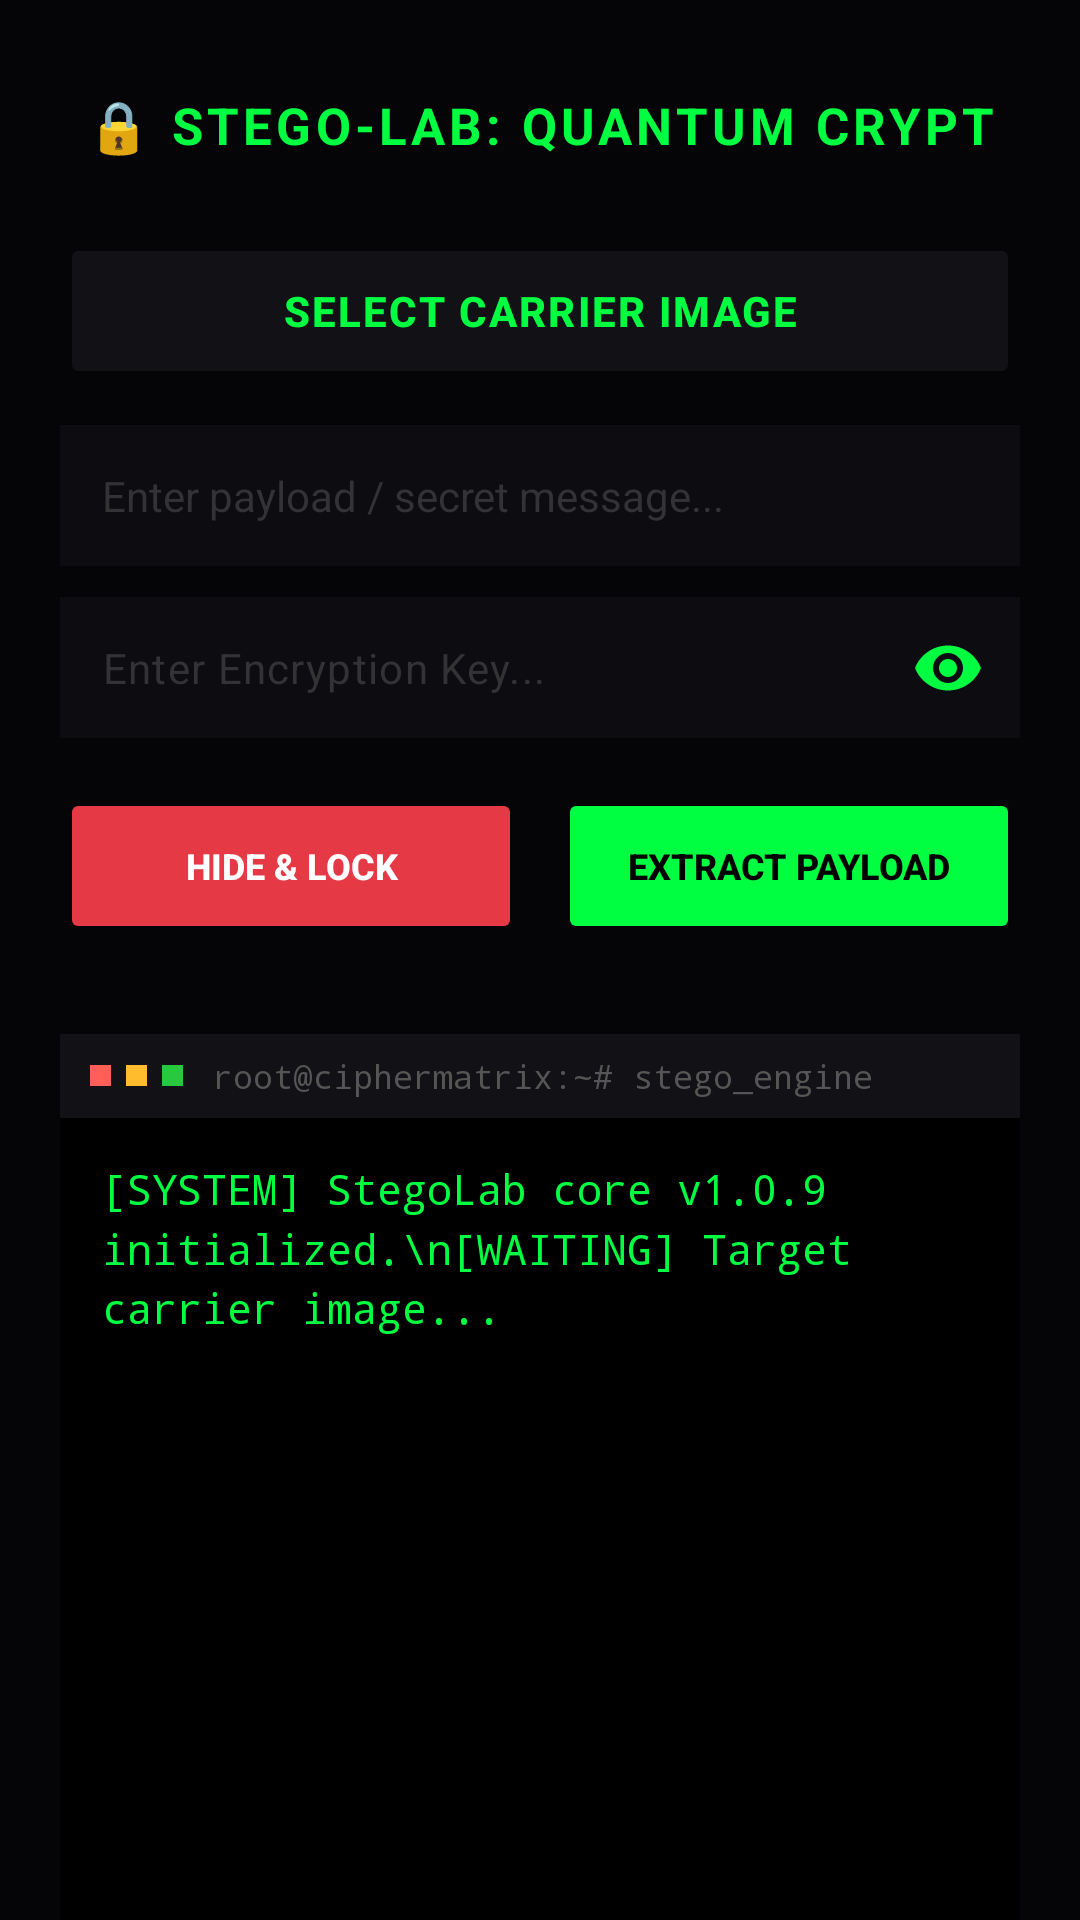

Android layout source for this screen:
<!-- AndroidManifest.xml: application theme Theme.CipherMatrix -->
<!-- res/layout/activity_stego_lab.xml -->
<?xml version="1.0" encoding="utf-8"?>
<ScrollView xmlns:android="http://schemas.android.com/apk/res/android"
    xmlns:app="http://schemas.android.com/apk/res-auto"
    android:layout_width="match_parent"
    android:layout_height="match_parent"
    android:background="#050507"
    android:fillViewport="true"
    android:scrollbars="none"
    android:fitsSystemWindows="true">

    <LinearLayout
        android:layout_width="match_parent"
        android:layout_height="wrap_content"
        android:orientation="vertical"
        android:paddingStart="20dp"
        android:paddingEnd="20dp"
        android:paddingTop="20dp"
        android:paddingBottom="30dp">

        <TextView
            android:layout_width="match_parent"
            android:layout_height="wrap_content"
            android:text="🔒 STEGO-LAB: QUANTUM CRYPT 🔒"
            android:textColor="#00FF41"
            android:textSize="17sp"
            android:textStyle="bold"
            android:gravity="center"
            android:layout_marginBottom="25dp"
            android:layout_marginTop="10dp"
            android:letterSpacing="0.08"
            android:maxLines="1"/>

        <Button
            android:id="@+id/btn_select_image"
            android:layout_width="match_parent"
            android:layout_height="52dp"
            android:text="SELECT CARRIER IMAGE"
            android:backgroundTint="#121216"
            android:textColor="#00FF41"
            android:textStyle="bold"
            android:letterSpacing="0.05"/>

        <EditText
            android:id="@+id/et_secret_message"
            android:layout_width="match_parent"
            android:layout_height="wrap_content"
            android:hint="Enter payload / secret message..."
            android:textColorHint="#333336"
            android:textColor="#FFFFFF"
            android:layout_marginTop="12dp"
            android:padding="14dp"
            android:background="#0D0D11"
            android:textSize="14sp"/>

        <com.google.android.material.textfield.TextInputLayout
            android:layout_width="match_parent"
            android:layout_height="wrap_content"
            android:layout_marginTop="10dp"
            app:endIconMode="password_toggle"
            app:endIconTint="#00FF41"
            app:hintEnabled="false"
            android:background="@android:color/transparent">

            <com.google.android.material.textfield.TextInputEditText
                android:id="@+id/et_secret_key"
                android:layout_width="match_parent"
                android:layout_height="wrap_content"
                android:hint="Enter Encryption Key..."
                android:textColorHint="#333336"
                android:textColor="#00FF41"
                android:padding="14dp"
                android:background="#0D0D11"
                android:textSize="14sp"
                android:inputType="textPassword"/>
        </com.google.android.material.textfield.TextInputLayout>

        <LinearLayout
            android:layout_width="match_parent"
            android:layout_height="wrap_content"
            android:orientation="horizontal"
            android:layout_marginTop="16dp"
            android:weightSum="2">

            <Button
                android:id="@+id/btn_hide_message"
                android:layout_width="0dp"
                android:layout_height="wrap_content"
                android:minHeight="52dp"
                android:layout_weight="1"
                android:text="HIDE &amp; LOCK"
                android:backgroundTint="#E63946"
                android:textColor="#FFFFFF"
                android:textSize="12sp"
                android:textStyle="bold"
                android:layout_marginEnd="6dp"/>

            <Button
                android:id="@+id/btn_decode_message"
                android:layout_width="0dp"
                android:layout_height="wrap_content"
                android:minHeight="52dp"
                android:layout_weight="1"
                android:text="EXTRACT PAYLOAD"
                android:backgroundTint="#00FF41"
                android:textColor="#000000"
                android:textSize="12sp"
                android:textStyle="bold"
                android:layout_marginStart="6dp"/>
        </LinearLayout>

        <LinearLayout
            android:layout_width="match_parent"
            android:layout_height="340dp"
            android:orientation="vertical"
            android:layout_marginTop="30dp"
            android:background="#000000">

            <LinearLayout
                android:layout_width="match_parent"
                android:layout_height="28dp"
                android:background="#121216"
                android:orientation="horizontal"
                android:paddingStart="10dp"
                android:gravity="center_vertical">
                <View android:layout_width="7dp" android:layout_height="7dp" android:background="#FF5F56" android:layout_marginEnd="5dp"/>
                <View android:layout_width="7dp" android:layout_height="7dp" android:background="#FFBD2E" android:layout_marginEnd="5dp"/>
                <View android:layout_width="7dp" android:layout_height="7dp" android:background="#27C93F" android:layout_marginEnd="10dp"/>
                <TextView
                    android:layout_width="wrap_content"
                    android:layout_height="wrap_content"
                    android:text="root@ciphermatrix:~# stego_engine"
                    android:textColor="#555555"
                    android:textSize="11sp"
                    android:fontFamily="monospace"/>
            </LinearLayout>

            <TextView
                android:id="@+id/tv_console_logs"
                android:layout_width="match_parent"
                android:layout_height="match_parent"
                android:padding="14dp"
                android:textColor="#00FF41"
                android:fontFamily="monospace"
                android:textSize="14sp"
                android:lineSpacingMultiplier="1.2"
                android:text="[SYSTEM] StegoLab core v1.0.9 initialized.\n[WAITING] Target carrier image..."
                android:scrollbars="vertical" />
        </LinearLayout>

        <TextView
            android:id="@+id/tv_decoded_message"
            android:layout_width="match_parent"
            android:layout_height="wrap_content"
            android:text="Decoded payload will appear here..."
            android:textColor="#666666"
            android:padding="15dp"
            android:layout_marginTop="16dp"
            android:background="#0D0D11"
            android:gravity="center"
            android:textSize="13sp"
            android:fontFamily="monospace"/>

        <LinearLayout
            android:layout_width="match_parent"
            android:layout_height="wrap_content"
            android:orientation="vertical"
            android:gravity="center"
            android:layout_marginTop="20dp"
            android:padding="8dp"
            android:background="@android:color/transparent">

            <TextView
                android:layout_width="wrap_content"
                android:layout_height="wrap_content"
                android:text="🔒 SECURE SESSION // CORE: CIPHER-MATRIX"
                android:textColor="#33FF55"
                android:textSize="11sp"
                android:fontFamily="monospace"
                android:letterSpacing="0.05"
                android:alpha="0.7"/>

            <TextView
                android:layout_width="wrap_content"
                android:layout_height="wrap_content"
                android:text="DESIGNED BY CHEHABI LAHCEN // ZERO TRACE"
                android:textColor="#555555"
                android:textSize="10sp"
                android:fontFamily="monospace"
                android:layout_marginTop="4dp"
                android:letterSpacing="0.05"/>
        </LinearLayout>

    </LinearLayout>
</ScrollView>
<!-- resources referenced by this layout -->
<resources>
  <style name="Theme.CipherMatrix" parent="Base.Theme.CipherMatrix" />
  <style name="Base.Theme.CipherMatrix" parent="Theme.Material3.DayNight.NoActionBar">
          
          
      </style>
</resources>
